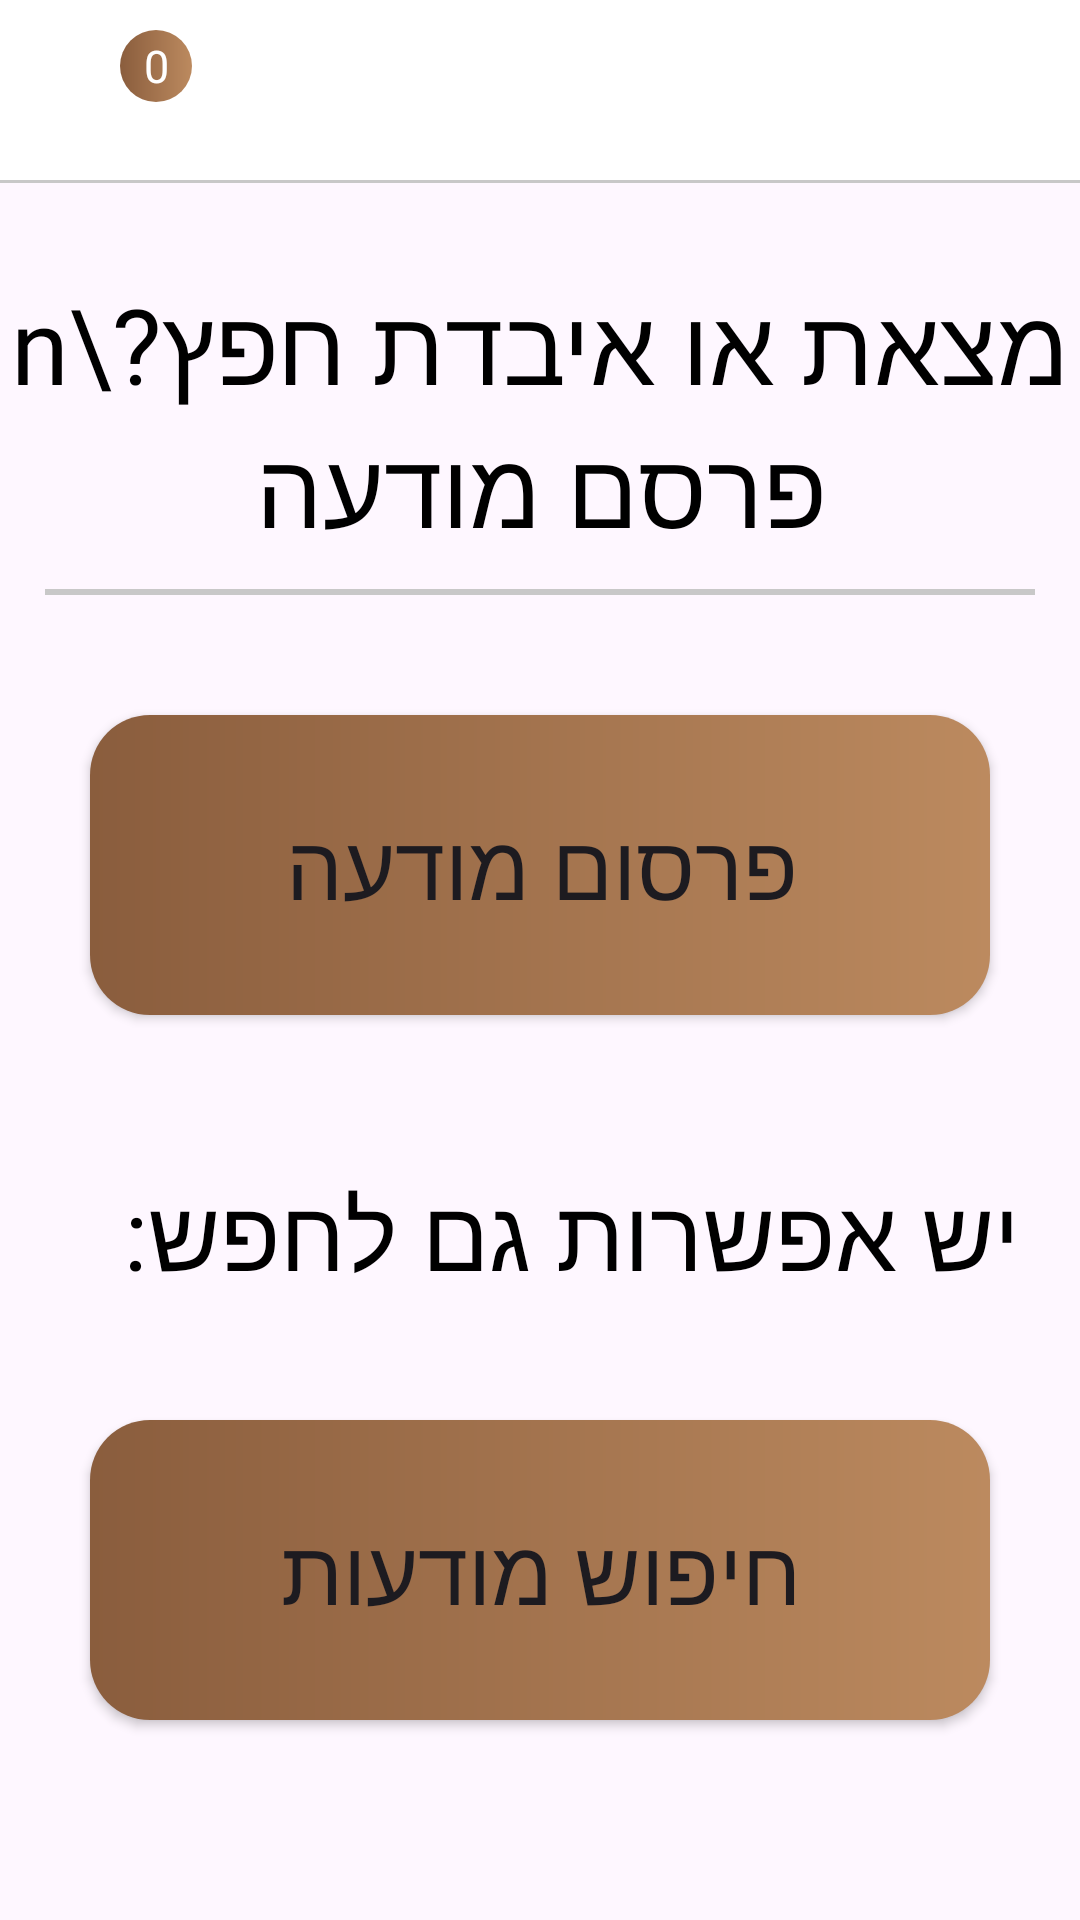

Reconstruct the res/layout file that produces this screen, plus the resources it refers to.
<!-- AndroidManifest.xml: application theme Theme.Prealpha -->
<!-- res/layout/fragment_home.xml -->
<?xml version="1.0" encoding="utf-8"?>
<FrameLayout xmlns:android="http://schemas.android.com/apk/res/android"
    xmlns:tools="http://schemas.android.com/tools"
    android:layout_width="match_parent"
    android:layout_height="match_parent"
    xmlns:app="http://schemas.android.com/apk/res-auto"
    tools:context=".main.HomeFragment">

    <LinearLayout
        android:layout_width="match_parent"
        android:layout_height="match_parent"
        android:orientation="vertical">

        <androidx.appcompat.widget.Toolbar
            android:id="@+id/chat_tool_bar"
            android:layout_width="match_parent"
            android:layout_height="60dp"
            android:background="@color/white">
            <RelativeLayout
                android:layout_width="wrap_content"
                android:layout_height="wrap_content">
                <ImageView
                    android:layout_width="40dp"
                    android:layout_height="40dp"
                    android:src="@drawable/messages"
                    android:id="@+id/show_chats" />
                <TextView
                    android:id="@+id/new_messages"
                    android:layout_width="24dp"
                    android:layout_height="24dp"
                    android:layout_marginStart="24dp"
                    android:gravity="center"
                    android:text="0"
                    android:textColor="@color/white"
                    android:textSize="15sp"
                    android:background="@drawable/custom_button"
                    android:fontFamily="@font/rubik_regular"
                    />
            </RelativeLayout>

        </androidx.appcompat.widget.Toolbar>

        <View
            android:layout_width="match_parent"
            android:layout_height="1dp"
            android:background="#C8C8C8"
            android:layout_below="@id/chat_tool_bar"
            />

        <TextView
            android:layout_width="wrap_content"
            android:layout_height="wrap_content"
            android:text="מצאת או איבדת חפץ?\n פרסם מודעה"
            android:fontFamily="@font/rubik_medium"
            android:textSize="35dp"
            android:gravity="center"
            android:layout_gravity="center_horizontal"
            android:layout_marginTop="30dp"
            android:textColor="@color/black"
            />
        <View
            android:layout_width="330dp"
            android:layout_height="2dp"
            android:background="#C8C8C8"
            android:layout_marginTop="10dp" android:layout_gravity="center"/>

        <Button
            android:id="@+id/create_post_button"
            android:layout_width="300dp"
            android:layout_height="100dp"
            android:text="פרסום מודעה"
            android:layout_gravity="center_horizontal"
            android:layout_marginTop="40dp"
            android:textSize="30sp"
            android:layout_marginHorizontal="10dp"
            android:fontFamily="@font/rubik_bold"
            android:background="@drawable/custom_button"
            app:backgroundTint="@null"
            android:elevation="20dp" />



        <TextView
            android:layout_width="wrap_content"
            android:layout_height="wrap_content"
            android:text="יש אפשרות גם לחפש:"
            android:fontFamily="@font/rubik_medium"
            android:textSize="33dp"
            android:layout_gravity="right"
            android:layout_marginTop="50dp"
            android:layout_marginEnd="20dp"
            android:textColor="@color/black"
            android:elevation="20dp" />

        <Button
            android:id="@+id/search_button"
            android:layout_width="300dp"
            android:layout_height="100dp"
            android:text="חיפוש מודעות"
            android:layout_gravity="center_horizontal"
            android:layout_marginTop="40dp"
            android:textSize="30sp"
            android:layout_marginHorizontal="10dp"
            android:fontFamily="@font/rubik_bold"
            android:background="@drawable/custom_button"
            app:backgroundTint="@null"
            android:elevation="20dp"/>


    </LinearLayout>

</FrameLayout>
<!-- resources referenced by this layout -->
<resources>
  <color name="black">#FF000000</color>
  <color name="white">#FFFFFFFF</color>
  <!-- drawable custom_button (drawable) -->
  <?xml version="1.0" encoding="utf-8"?>
  
  <shape xmlns:android="http://schemas.android.com/apk/res/android">
      <gradient android:startColor="@color/brown" android:endColor="#bc8a5f" android:type="linear"/>
      <corners android:radius="20dp"/>
  
  </shape>
  <style name="Theme.Prealpha" parent="Base.Theme.Prealpha" />
  <color name="brown">#8A5D3D</color>
  <style name="Base.Theme.Prealpha" parent="Theme.MaterialComponents.Light">
          
      </style>
</resources>
